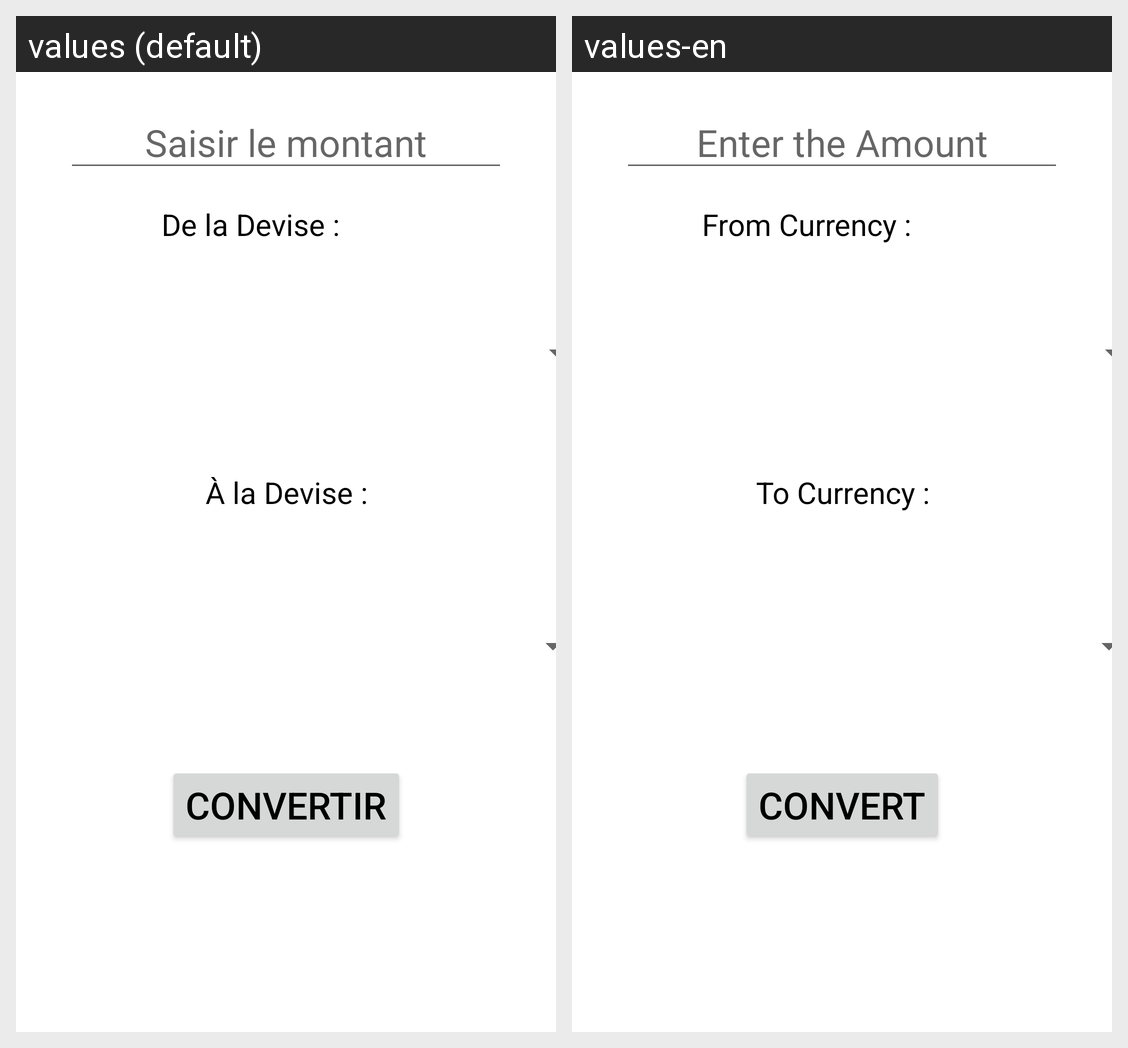

Translations of the strings shown on this Android screen, per locale in the grid:
Android screen res/layout/activity_monnaieconvert.xml rendered under 2 locales, left to right: values (default), values-en. Device: Nexus 5 (rendered at 1080×1920; each locale shown at half size, 540×960, under a caption strip naming it); theme Theme.Projet_Convertisseur.
Strings drawn on this screen, with the default value and each locale's value (text and hints the layout hard-codes, and strings that could not be matched under every locale, appear in the picture but are not listed):

devisedepart
  values: De la Devise :
  values-en: From Currency :

saisirmontant
  values: Saisir le montant
  values-en: Enter the Amount

devisearrive
  values: À la Devise :
  values-en: To Currency :

convertir
  values: Convertir
  values-en: Convert
